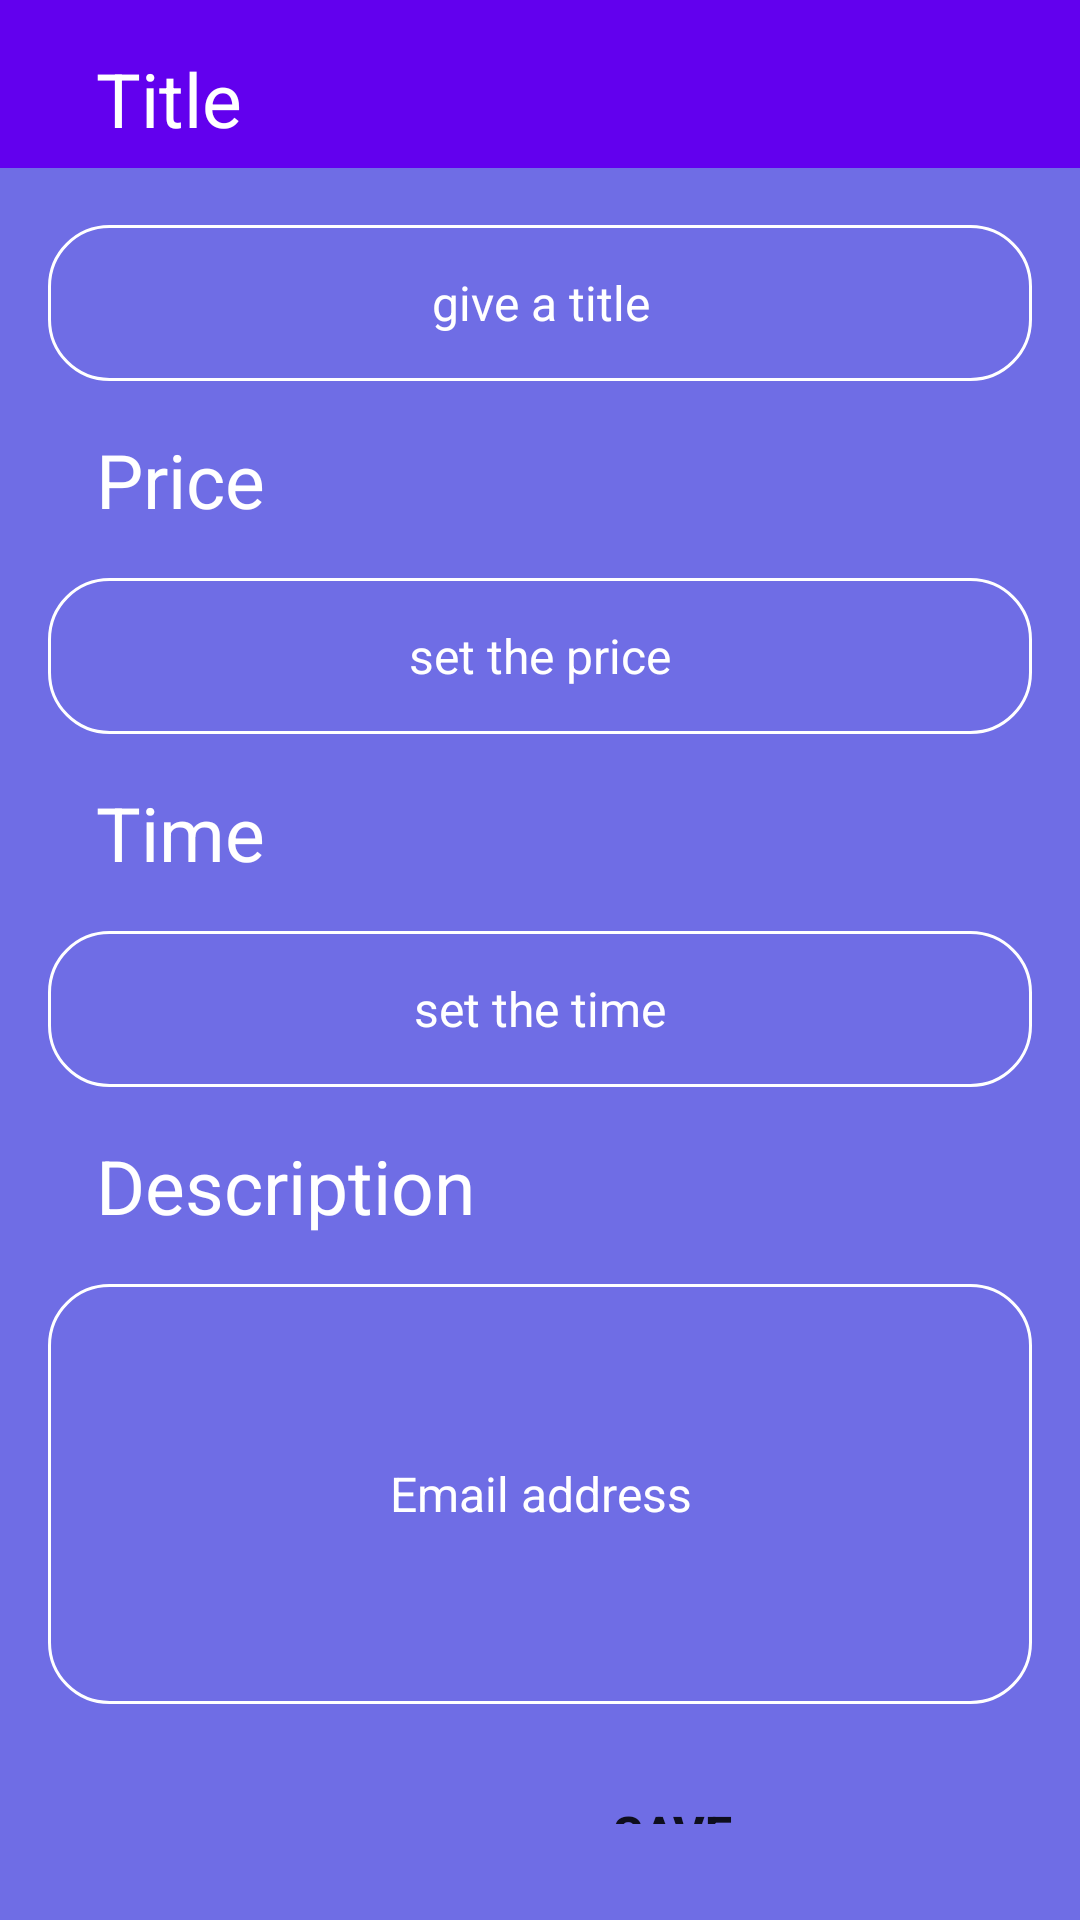

Reconstruct the res/layout file that produces this screen, plus the resources it refers to.
<!-- AndroidManifest.xml: application theme Theme.TechFreelancers -->
<!-- res/layout/activity_post_gig.xml -->
<?xml version="1.0" encoding="utf-8"?>
<androidx.constraintlayout.widget.ConstraintLayout xmlns:android="http://schemas.android.com/apk/res/android"
    xmlns:app="http://schemas.android.com/apk/res-auto"
    xmlns:tools="http://schemas.android.com/tools"
    android:id="@+id/main"
    android:layout_width="match_parent"
    android:layout_height="match_parent"
    android:background="@color/main_background"
    tools:context=".activity.postGigActivity">

  <com.google.android.material.appbar.AppBarLayout
      android:layout_width="match_parent"
      android:layout_height="wrap_content"
      tools:ignore="MissingConstraints">

    <androidx.appcompat.widget.Toolbar
        android:id="@+id/toolbar"
        android:layout_width="match_parent"
        android:layout_height="?attr/actionBarSize"
        android:background="?attr/colorPrimary"/>

  </com.google.android.material.appbar.AppBarLayout>

    <LinearLayout
      android:id="@+id/linearLayout2"
      android:layout_width="match_parent"
      android:layout_height="match_parent"
      android:layout_marginStart="16dp"
      android:layout_marginEnd="16dp"
      android:layout_weight="1"
      android:orientation="vertical"
      app:layout_constraintBottom_toBottomOf="parent"
      app:layout_constraintEnd_toEndOf="parent"
      app:layout_constraintStart_toStartOf="parent"
      app:layout_constraintTop_toTopOf="parent">

      <LinearLayout
          android:layout_width="match_parent"
          android:layout_height="match_parent"
          android:orientation="vertical">

        <TextView
          android:id="@+id/projectTitle"
          android:layout_width="match_parent"
          android:layout_height="43dp"
          android:layout_margin="16dp"
          android:text="Title"
          android:textColor="@color/white"
          android:textSize="25sp" />

      <EditText
          android:id="@+id/titleEditText"
          android:layout_width="match_parent"
          android:layout_height="52dp"
          android:background="@drawable/postgig_bg"
          android:ems="10"
          android:hint="give a title"
          android:inputType="textEmailAddress"
          android:textAlignment="center"
          android:textColor="@color/white"
          android:textColorHint="@color/white"
          android:textSize="16sp" />

      <TextView
          android:id="@+id/price"
          android:layout_width="match_parent"
          android:layout_height="wrap_content"
          android:layout_margin="16dp"
          android:text="Price"
          android:textColor="@color/white"
          android:textSize="25sp" />

      <EditText
          android:id="@+id/priceEditText"
          android:layout_width="match_parent"
          android:layout_height="52dp"
          android:background="@drawable/postgig_bg"
          android:ems="10"
          android:hint="set the price"
          android:inputType="textEmailAddress"
          android:textAlignment="center"
          android:textColor="@color/white"
          android:textColorHint="@color/white"
          android:textSize="16sp" />

      <TextView
          android:id="@+id/time"
          android:layout_width="match_parent"
          android:layout_height="wrap_content"
          android:layout_margin="16dp"
          android:text="Time"
          android:textColor="@color/white"
          android:textSize="25sp" />

      <EditText
          android:id="@+id/timeEditText"
          android:layout_width="match_parent"
          android:layout_height="52dp"
          android:background="@drawable/postgig_bg"
          android:ems="10"
          android:hint="set the time"
          android:inputType="textEmailAddress"
          android:textAlignment="center"
          android:textColor="@color/white"
          android:textColorHint="@color/white"
          android:textSize="16sp" />

      <TextView
          android:id="@+id/description"
          android:layout_width="match_parent"
          android:layout_height="wrap_content"
          android:layout_margin="16dp"
          android:text="Description"
          android:textColor="@color/white"
          android:textSize="25sp" />

      <EditText
          android:id="@+id/emailEditText"
          android:layout_width="match_parent"
          android:layout_height="140dp"
          android:background="@drawable/postgig_bg"
          android:ems="10"
          android:hint="Email address"
          android:inputType="textMultiLine"
          android:textAlignment="center"
          android:textColor="@color/white"
          android:textColorHint="@color/white"
          android:textSize="16sp" />

      <androidx.appcompat.widget.AppCompatButton
          android:id="@+id/saveButton"
          android:layout_width="352dp"
          android:layout_height="wrap_content"
          android:layout_margin="32dp"
          android:background="@drawable/btn_background"
          android:text="Save"
          android:textSize="16sp"
          android:textStyle="bold" />
      </LinearLayout>
  </LinearLayout>

</androidx.constraintlayout.widget.ConstraintLayout>
<!-- resources referenced by this layout -->
<resources>
  <color name="main_background">#6f6de5</color>
  <color name="white">#FFFFFFFF</color>
  <!-- drawable postgig_bg (drawable) -->
  <?xml version="1.0" encoding="utf-8"?>
  <selector xmlns:android="http://schemas.android.com/apk/res/android">
      <item>
          <shape android:shape="rectangle">
              <stroke android:color="@color/white" android:width="1dp"/>
              <corners android:radius="20dp"/>
  
          </shape>
      </item>
  </selector>
  <style name="Theme.TechFreelancers" parent="Theme.MaterialComponents.DayNight.DarkActionBar">
          
          <item name="colorPrimary">@color/purple_500</item>
          <item name="colorPrimaryVariant">@color/purple_700</item>
          <item name="colorOnPrimary">@color/white</item>
          
          <item name="colorSecondary">@color/teal_200</item>
          <item name="colorSecondaryVariant">@color/teal_700</item>
          <item name="colorOnSecondary">@color/black</item>
          
          <item name="android:statusBarColor">?attr/colorPrimaryVariant</item>
          
      </style>
  <color name="purple_500">#FF6200EE</color>
  <color name="purple_700">#FF3700B3</color>
  <color name="teal_200">#FF03DAC5</color>
  <color name="teal_700">#FF018786</color>
  <color name="black">#FF000000</color>
</resources>
